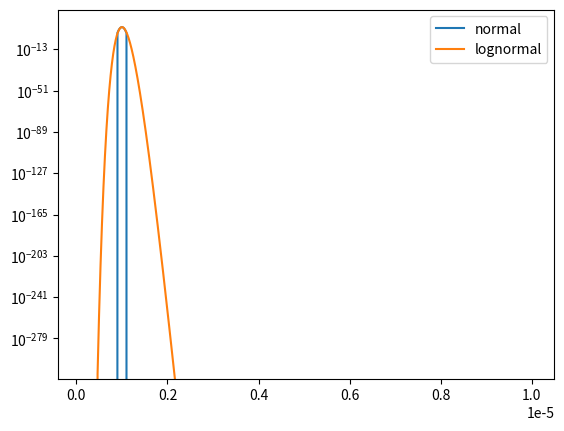

Generate this figure with matplotlib:
# -*- coding: utf-8 -*-
################################ Begin license #################################
# Copyright (C) Laboratory of Imaging technologies,
#               Faculty of Electrical Engineering,
#               University of Ljubljana.
#
# This file is part of PyXOpto.
#
# PyXOpto is free software: you can redistribute it and/or modify
# it under the terms of the GNU General Public License as published by
# the Free Software Foundation, either version 3 of the License, or
# (at your option) any later version.
#
# PyXOpto is distributed in the hope that it will be useful,
# but WITHOUT ANY WARRANTY; without even the implied warranty of
# MERCHANTABILITY or FITNESS FOR A PARTICULAR PURPOSE. See the
# GNU General Public License for more details.
#
# You should have received a copy of the GNU General Public License
# along with PyXOpto. If not, see <https://www.gnu.org/licenses/>.
################################# End license ##################################

from typing import Callable, Tuple

import numpy as np
from scipy.stats import norm, lognorm
from scipy.special import erf
from scipy.integrate import quad


class Uniform(object):
    def __init__(self, lower: float, upper: float):
        '''
        Create a uniform size distribution:

        .. math::

            p(d) =
            \\begin{cases}
            \\frac{d}{d_{max} - d_{min}} & d_{min} \\leq d \\leq d_{max} \\\\
            0 & \\text{elsewhere}
            \\end{cases}

        The object is callable as `obj(x)` and returns the value
        of the distribution at x.

        Parameters
        ----------
        lower: float
            Lower bound of the uniform distribution
            (:math:`d_{min}` in :math:`p(d)`).
        upper: float
            Upper bound of the uniform distribution
            (:math:`d_{max}` in :math:`p(d)`).

        Note
        ----
        This class reimplements the equality/inequality operator by
        overloading the `__eq__` method.

        The overloaded `__hash__` method computes the instance hash from the
        parameters of the distribution. All distribution instances with
        exactly the same values of all parameters return equal hash values. 

        Examples
        --------
        Creates an object representing a uniform distribution on [0, 2].

        >>> ud = Uniform(0.0, 2.0)
        >>> from matplotlib import pyplot as pp
        >>> x = np.linspace(-1.0, 3.0, 1000)
        >>> pp.plot(x, ud(x))
        >>>
        '''
        self._range = (0.0, 1.0)
        self._inv_range = 1.0
        self._set_range([lower, upper])

    def __eq__(self, other: 'Uniform'):
        return self.range[0] == other.range[0] and \
               self.range[1] == other.range[1]

    def __hash__(self) -> int:
        return hash((float(self._range[0]), float(self._range[1])))

    def todict(self) -> dict:
        '''
        Export distribution object to a dict.

        Returns
        -------
        data: dict
            Distribution object exported to a dict.
        '''
        return {
            'type': self.__class__.__name__,
            'lower': self.lower, 'upper': self.upper
        }

    @classmethod
    def fromdict(cls, data: dict) -> 'Uniform':
        '''
        Create a new object from dict data.

        Parameters
        ----------
        data: dict
            Data as returned by the  :py:meth`Uniform.todict` method.

        Returns
        -------
        distribution: Uniform
            A new instance of :py:class:`Uniform` class that is initialized
            with data from the input dict.
        '''
        data = dict(data)
        T = data.pop('type')
        if T != cls.__name__:
            raise TypeError(
                'Expected data for type "Uniform" but got "{}"!'.format(T))
        return cls(**data)

    def raw_moment(self, n: int) -> float:
        '''
        Computes the n-th raw moment of the distribution p(x) as:
            int(p(x)*x**n) on the interval [range[0], range[1]].

        Parameters
        ----------
        n: int
            The requested raw moment.

        Returns
        -------
        n-th raw moment of the distribution defined on the interval
        on the interval [range[0], range[1]].
        '''
        p = np.arange(0, n + 1)
        k = 1.0/(n + 1.0)
        #return quad(lambda x: self(x)*(x**n), *self._range)[0]
        return np.sum((self._range[0]**p)*(self._range[1]**p[::-1]))*k

    def _update(self):
        self._inv_delta_range = 1.0/(self._range[1] - self._range[0])

    def __call__(self, x: float):
        if np.isscalar(x):
            if x < self._range[0] or x > self._range[1]:
                f = 0
            else:
                f = 1.0*self._inv_delta_range
        else:
            x = np.asarray(x)
            f = np.tile(self._inv_delta_range, x.shape)
            f[x < self._range[0]] = 0
            f[x > self._range[1]] = 0

        return f

    def cdf(self, x: float) -> float:
        return np.clip((x - self._range[0])*self._inv_delta_range, 0.0, 1.0)

    def _get_lower(self) -> float:
        return self._range[0]
    def _set_lower(self, lower: float):
        lower = float(lower)
        self._set_range((lower, self._range[1]))
    lower = property(_get_lower, _set_lower, None,
                     'Lower bound of the uniform distribution range.')

    def _get_upper(self) -> float:
        return self._range[1]
    def _set_upper(self, upper: float):
        upper = float(upper)
        self._set_range((self._range[0], upper))
    upper = property(_get_upper, _set_upper, None,
                     'Upper bound of the uniform distribution range.')

    def _get_range(self) -> Tuple[float, float]:
        return self._range
    def _set_range(self, bounds: Tuple[float, float]):
        lower = float(bounds[0])
        upper = float(bounds[1])
        if lower >= upper:
            raise ValueError('Lower bound >= upper bound!')
        self._range = (lower, upper)
        self._update()
    range = property(_get_range, _set_range, None,
                     'The range of uniform distribution as (lower, upper).')

    def _get_parameters(self) -> dict:
        return {'lower':self._range[0], 'upper':self._range[1]}
    parameters = property(
        _get_parameters, None, None,
        'All Uniform distribution parameters as a dict object.')

    def __repr__(self):
        return 'Uniform(lower={}, upper={})'.format(*self._range)

    def __str__(self):
        return '{} # object @{}'.format(self.__repr__(), id(self))


class Normal(object):
    def __init__(self, mean: float, sigma: float, clip: float = 5):
        '''
        Create a Normal distribution instance with mean :math:`\mu` and
        standard deviation :math:`\\sigma`:

        .. math::

            p(d) = \\frac{1}{\\sigma\\sqrt{2\\pi}}e^{-\\frac{1}{2}\\left(\\frac{d - \\mu}{\\sigma}\\right)^2}

        The created object is callable as obj(x) and returns the value
        of Normal distribution at x.

        Parameters
        ----------
        mean: float
            Normal distribution mean (:math:`\\mu` in :math:`p(d)`).
        sigma: float
            Normal distribution standard deviation
            (:math:`\\sigma` in :math:`p(d)`).
        clip: float
            The range of Normal distribution is clipped to
            :math:`[\\mu - \\sigma \\cdot \\text{clip}, \\mu + \\sigma \\cdot \\text{clip}]`
            and the distribution is scaled to yield unity integral over the
            clipped interval.

        Note
        ----
        This class reimplements the equality/inequality operator by
        overloading the `__eq__` method.

        The overloaded `__hash__` method computes the instance hash from the
        parameters of the distribution (including the value of `clip`).
        All distribution instances with exactly the same values of all the
        parameters return equal hash values. 

        Examples
        --------
        Creates object representing normal distribution with mean 1 and
        standard deviation 0.1.

        >>> nd = Normal(1.0, 0.1, clip=5)
        >>> from matplotlib import pyplot as pp
        >>> x = np.linspace(0.5, 1.5, 1000)
        >>> pp.plot(x, nd(x))
        >>>
        '''
        self._sigma = float(sigma)
        self._mean = float(mean)
        self._clip = clip
        self._update()

    def __eq__(self, other: 'Normal'):
        return self.sigma == other.sigma and self.mean == other.mean and \
               self.range[0] == other.range[0] and \
               self.range[1] == other.range[1]

    def __hash__(self) -> int:
        return hash((float(self.mean), float(self.sigma),
                     float(self._range[0]), float(self._range[1])))

    def todict(self) -> dict:
        '''
        Export distribution object to a dict.

        Returns
        -------
        data: dict
            Distribution object exported to a dict.
        '''
        return {
            'type': self.__class__.__name__,
            'mean': self._mean, 'sigma': self._sigma,
            'clip': self._clip
        }

    @classmethod
    def fromdict(cls, data: dict) -> 'Normal':
        '''
        Create a new object from dict data.

        Parameters
        ----------
        data: dict
            Data as returned by the  :py:meth`Normal.todict` method.

        Returns
        -------
        distribution: Normal
            A new instance of :py:class:`Normal` class that is initialized
            with data from the input dict.
        '''
        data = dict(data)
        T = data.pop('type')
        if T != cls.__name__:
            raise TypeError(
                'Expected data for type "Normal" but got "{}"!'.format(T))
        return cls(**data)

    def raw_moment(self, n: int) -> float:
        '''
        Computes the n-th raw moment of the distribution p(x) as:
            int(p(x)*x**n) on the interval [range[0], range[1]].

        Parameters
        ----------
        n: int
            The requested raw moment.

        Returns
        -------
        n-th raw moment of the distribution defined on the interval
        on the interval [range[0], range[1]].
        '''
        return quad(lambda x: self(x)*(x**n), *self._range)[0]

    def _update(self):
        self._range = (self._mean - self._sigma*self._clip,
                       self._mean + self._sigma*self._clip,)
        self._cdfoffset = norm.cdf(-self._clip)
        self._k = 1.0/(1.0 - 2*self._cdfoffset)

    def __call__(self, x):
        if np.isscalar(x):
            if x < self._range[0] or x > self._range[1]:
                f = 0.0
            else:
                f = norm.pdf(x, self._mean, self._sigma)*self._k
        else:
            x = np.asarray(x)
            f = norm.pdf(x, self._mean, self._sigma)*self._k
            f[x < self._range[0]] = 0.0
            f[x > self._range[1]] = 0.0

        return f

    def cdf(self, x: float) -> float:
        return np.clip(self._k*norm.cdf(x, self._mean, self._sigma) -
                       self._cdfoffset, 0.0, 1.0)

    def _get_mean(self) -> float:
        return self._mean
    def _set_mean(self, mean: float):
        self._mean = np.float64(mean)
        self._update()
    mean = property(_get_mean, _set_mean, None,
                    'Mean value of the Normal distribution.')

    def _get_sigma(self) -> float:
        return self._sigma
    def _set_sigma(self, sigma: float):
        self._sigma = float(sigma)
        self._update()
    sigma = property(_get_sigma, _set_sigma, None,
                     'Standard deviation of the Normal distribution.')

    def _get_parameters(self) -> dict:
        return {'mean':self._mean, 'sigma':self._sigma, 'clip':self._clip}
    parameters = property(
        _get_parameters, None, None,
        'All Normal distribution parameters as a dict object.')

    def _get_range(self) -> Tuple[float, float]:
        return self._range
    range = property(_get_range, None, None, 'Distribution range.')

    def __repr__(self):
        return 'Normal(mean={}, sigma={}, clip={})'.format(
            self._mean, self._sigma, self._clip)

    def __str__(self):
        return '{} # object @{}'.format(self.__repr__(), id(self))


class LogNormal(object):
    @staticmethod
    def from_peak_var(peak: float, var: float, **kwargs):
        '''
        Creates a log-normal distribution instance from distribution peak
        position (mode) and variance.

        The peak :math:`p` and variance :math:`v` are connected to the
        parameters :math:`\\mu` and :math:`\\sigma` of the log-normal
        through:

        .. math::

            p = e^{\\mu - \\sigma^2}
            v = e^{\\sigma^2 + 2\\mu}\\left(e^{\\sigma^2 - 1}\\right)

        The system of two equations can be solved by introducing new
        variables :math:`a=e^{\\sigma^2}` and :math:`b=e^{\\mu}`, which yield
        :math:`p a=b` and a polynomial equation
        :math:`p^2 a^4 - p^2 a^3 - v = 0`. A valid solution of the polynomial
        equation :math:`a` must be real and greater than 1, since
        :math:`a=e^{\\sigma^2}` cannot be less than 1 for real values of
        :math:`\\sigma`.

        Parameters
        ----------
        peak: float
            Position of the distribution peak (mode).
        var: float
            Distribution variance.

        Returns
        -------
        dist: LogNormal
            Distribution instance with the specified peak position
            and variance.
        '''
        if var < 0.0:
            raise ValueError('Variance must be a positive value!')

        if peak < 0.0:
            raise ValueError('Peak position must be a positive value!')

        roots = np.roots([peak**2, -peak**2, 0.0, 0.0, -var])
        print(roots)
        eps = np.finfo(float).eps
        candidates = []
        for root in roots:
            if abs(root.imag) < 10.0*eps and root.real > 1.0:
                a = root.real
                sigma = np.sqrt(np.log(a))
                b = peak*a
                mu = np.log(b)
                candidates.append((mu, sigma))

        if len(candidates) > 1:
            raise ValueError('Distribution cannot be uniquely resolved!')
        if len(candidates) == 0:
            raise ValueError('Distribution cannot be resolved!')
        
        return LogNormal(*candidates[0], **kwargs)

    def __init__(self, mu: float, sigma: float, clip: float = 10):
        '''
        Create a log-normal distribution instance with parameters :math:`\mu`
        and :math:`\\sigma`:

        .. math::

            p(d) = \\frac{1}{d\\sigma\\sqrt{2\\pi}}e^{-\\frac{1}{2}\\left(\\frac{\\ln d - \\mu}{\\sigma}\\right)^2}

        The created object is callable as obj(x) and returns the value
        of log-normal distribution at x.

        Parameters
        ----------
        mu: float
            Log-normal distribution parameter :math:`\\mu`
            (:math:`\\mu` in :math:`p(d)`).
        sigma: float
            Log-normal distribution parameter :math:`\\sigma`
            (:math:`\\sigma` in :math:`p(d)`).
        clip: float
            The range of log-normal distribution is clipped to
            :math:`[e^{\\mu} \\cdot \\text{clip^{-1}}, e^{\\mu} \\cdot \\text{clip}]`
            and the distribution is scaled to yield unity integral over the
            clipped interval.

        Note
        ----
        This class reimplements the equality/inequality operator by
        overloading the `__eq__` method.

        The overloaded `__hash__` method computes the instance hash from the
        parameters of the distribution (including the value of `clip`).
        All distribution instances with exactly the same values of all the
        parameters return equal hash values. 

        Examples
        --------
        Creates object representing log-normal distribution with
        :math:`\\mu=1` :math:`\\sigma=0.1`.

        >>> lnd = LogNormal(1.0, 0.1, clip=5)
        >>> from matplotlib import pyplot as pp
        >>> x = np.linspace(0.1, 5, 1000)
        >>> pp.plot(x, lnd(x))
        >>>
        '''
        self._sigma = float(sigma)
        self._mu = float(mu)
        self._clip = clip
        self._update()

    def __eq__(self, other: 'LogNormal'):
        return self.sigma == other.sigma and self.mu == other.mu and \
               self.range[0] == other.range[0] and \
               self.range[1] == other.range[1]

    def __hash__(self) -> int:
        return hash((float(self.mu), float(self.sigma),
                     float(self._range[0]), float(self._range[1])))

    def todict(self) -> dict:
        '''
        Export distribution object to a dict.

        Returns
        -------
        data: dict
            Distribution object exported to a dict.
        '''
        return {
            'type': self.__class__.__name__,
            'mu': self._mu, 'sigma': self._sigma,
            'clip': self._clip
        }

    @classmethod
    def fromdict(cls, data: dict) -> 'LogNormal':
        '''
        Create a new object from dict data.

        Parameters
        ----------
        data: dict
            Data as returned by the  :py:meth`LogNormal.todict` method.

        Returns
        -------
        distribution: LogNormal
            A new instance of :py:class:`LogNormal` class that is initialized
            with data from the input dict.
        '''
        data = dict(data)
        T = data.pop('type')
        if T != cls.__name__:
            raise TypeError(
                'Expected data for type "LogNormal" but got "{}"!'.format(T))
        return cls(**data)

    def raw_moment(self, n: int) -> float:
        '''
        Computes the n-th raw moment of the distribution p(x) as:
            int(p(x)*x**n) on the interval [range[0], range[1]].

        Parameters
        ----------
        n: int
            The requested raw moment.

        Returns
        -------
        n-th raw moment of the distribution defined on the interval
        on the interval [range[0], range[1]].
        '''
        return quad(lambda x: self(x)*(x**n), *self._range)[0]

    def _update(self):
        self._range = np.exp(self._mu)/self._clip, np.exp(self._mu)*self._clip
        left, right = 0.5*(1.0 + erf((np.log(self._range) - self._mu)/
                                     (self._sigma*np.sqrt(2))))
        self._cdfoffset = left
        self._k = 1.0/(right - left)

    def __call__(self, x):
        if np.isscalar(x):
            if x < self._range[0] or x > self._range[1]:
                f = 0.0
            else:
                f = 1.0/(x*self._sigma*np.sqrt(2.0*np.pi))*np.exp(
                    -(np.log(x) - self._mu)**2/(2.0*self._sigma**2)
                )*self._k
        else:
            f = 1.0/(x*self._sigma*np.sqrt(2.0*np.pi))*np.exp(
                -(np.log(x) - self._mu)**2/(2.0*self._sigma**2)
            )*self._k

            f[x < self._range[0]] = 0.0
            f[x > self._range[1]] = 0.0

        return f

    def cdf(self, x: float) -> float:
        tmp = 0.5*(1.0 + erf((np.log(x) - self._mu)/(self._sigma*np.sqrt(2))))
        tmp -= self._cdfoffset
        tmp *= self._k
        return np.clip(tmp, 0.0, 1.0)

    def _get_mu(self) -> float:
        return self._mu
    def _set_mu(self, mu: float):
        self._mu = np.float64(mu)
        self._update()
    mu = property(_get_mu, _set_mu, None,
                  'Parameter mu of the log-normal distribution.')

    def _get_sigma(self) -> float:
        return self._sigma
    def _set_sigma(self, sigma: float):
        self._sigma = float(sigma)
        self._update()
    sigma = property(_get_sigma, _set_sigma, None,
                     'Parameter sigma of the log-normal distribution.')

    def _get_parameters(self) -> dict:
        return {'mu':self._mu, 'sigma':self._sigma, 'clip':self._clip}
    parameters = property(
        _get_parameters, None, None,
        'All log-normal distribution parameters as a dict object.')

    def _get_range(self) -> Tuple[float, float]:
        return self._range
    range = property(_get_range, None, None, 'Distribution range.')

    def __repr__(self):
        return 'LogNormal(mu={}, sigma={}, clip={})'.format(
            self._mu, self._sigma, self._clip)

    def __str__(self):
        return '{} # object @{}'.format(self.__repr__(), id(self))


class Fractal(object):
    def __init__(self, alpha: float, range: Tuple[float, float] = (10e-9, 10e-6)):
        '''
        Fractal distribution of size :math:`d` has one parameter
        :math:`\\alpha`:

        .. math::

            p(d) =
            \\begin{cases}
            A \\left(\\frac{1}{d}\\right)^{\\alpha} & d_{min} \\leq d \\leq d_{max} \\\\
            0 & \\text{elsewhere}
            \\end{cases}

        The value of constant :math:`A` is computed so as to normalize the
        integral of :math:`p(d)` over :math:`[d_{min}, d_{max}]` to 1:

        .. math::

            A =\\frac{r_{0}^{\\alpha + 1}}
            {\\alpha \\left(1 - \\left(\\frac{r_0}{r_1}\\right)^{\\alpha + 1}\\right)}

        Parameters
        ----------
        alpha: float
            Parameter alpha of the fractal distribution
            (:math:`\\alpha` in :math:`p(d)`).
        range: Tuple[float, float]
            The nonzero distribution range as a tuple (start, stop), e.g.
            use (10e-9, 10e-6) for fractal distribution of particles
            limited to the finite range from 10 nm to 10 um.
            (:math:`\\left(d_{min}, d_{max})\\right)` in :math:`p(d)`).

        Note
        ----
        This class reimplements the equality/inequality operator by
        overloading the `__eq__` method.

        The overloaded `__hash__` method computes the instance hash from the
        parameters of the distribution. All distribution instances with
        exactly the same values of all parameters return equal hash values. 

        Examples
        --------
        Creates object representing fractal distribution with alpha=2.4.

        >>> fd = Fractal(2.4)
        >>> from matplotlib import pyplot as pp
        >>> x = np.linspace(10e-9, 10e-6, 1000)
        >>> pp.semilogy(x, fd(x))
        >>>
        '''
        self._alpha = float(alpha)
        self._range = (float(range[0]), float(range[1]),)
        self._update()

    def __eq__(self, other: 'Fractal'):
        return self.alpha == other.alpha and \
               self.range[0] == other.range[0] and \
               self.range[1] == other.range[1]

    def __hash__(self) -> int:
        return hash((float(self.alpha),
                     float(self._range[0]), float(self._range[1])))

    def todict(self) -> dict:
        '''
        Export distribution object to a dict.

        Returns
        -------
        data: dict
            Distribution object exported to a dict.
        '''
        return {
            'type': self.__class__.__name__,
            'alpha': self._alpha, 'range': self._range
        }

    @classmethod
    def fromdict(cls, data: dict) -> 'Fractal':
        '''
        Create a new object from dict data.

        Parameters
        ----------
        data: dict
            Data as returned by the  :py:meth`Fractal.todict` method.

        Returns
        -------
        distribution: Fractal
            A new instance of :py:class:`Fractal` class that is initialized
            with data from the input dict.
        '''
        data = dict(data)
        T = data.pop('type')
        if T != cls.__name__:
            raise TypeError(
                'Expected data for type "Fractal" but got "{}"!'.format(T))
        return cls(**data)

    def _update(self):
        '''
        Internal method that is used to update precalculated values.
        '''
        d1, d2 = self._range
        self._k = (1 - self._alpha)/(
            (d2**(1 - self._alpha) - d1**(1 - self._alpha)))
        self._cdfoffset = self._k/(1 - self._alpha)*d1**(1 - self._alpha)

    def raw_moment(self, n: int) -> float:
        '''
        Computes the n-th raw moment of the distribution p(x) as:
            int(p(x)*x**n) on the interval [range[0], range[1]].

        Parameters
        ----------
        n: int
            The requested raw moment.

        Returns
        -------
        n-th raw moment of the distribution defined on the interval
        on the interval [range[0], range[1]].
        '''
        d1, d2 = self._range
        return self._k/(1 - self._alpha + n)*(d2**(1 - self._alpha + n) -
                                              d1**(1 - self._alpha + n))

    def __call__(self, x):
        return self._k*(x)**(-self._alpha)

    def cdf(self, x: float) -> float:
        x = np.clip(x, *self._range)
        return self._k/(1 - self._alpha)*x**(1 - self._alpha) - self._cdfoffset

    def _get_alpha(self) -> float:
        return self._alpha
    def _set_alpha(self, alpha: float):
        self._alpha = float(alpha)
        self._update()
    alpha = property(
        _get_alpha, _set_alpha, None,
        'Parameter alpha of the fractal distribution (1/d)**alpha.')

    def _get_range(self) -> Tuple[float, float]:
        return self._range
    def _set_range(self, range: Tuple[float, float]):
        self._range = (float(range[0]), float(range[1]),)
        self._update()
    range = property(_get_range, _set_range, None,
                     'Numerical integration range.')

    def _get_parameters(self) -> dict:
        return {'alpha':self._alpha, 'range':self._range}
    parameters = property(
        _get_parameters, None, None,
        'All fractal distribution parameters as a dict object.')

    def __repr__(self):
        return 'Fractal(alpha={}, range={})'.format(
            self._alpha, self._range)

    def __str__(self):
        return '{} # object @{}'.format(self.__repr__(), id(self))


class Mixture(object):
    def __init__(self, distributions: Tuple[Callable[[float], float]],
                 weights: Tuple[float] or np.ndarray):
        '''
        Create a mixture distribution instance. Distribution objects
        must be callable as obj(x) and return the value of distribution at x.

        Parameters
        ----------
        distributions: Tuple[Callable[[float], float]]
            Individual distributions of the mixture.
        weights: Tuple[float] or np.ndarray
            Weights of the individual distributions. The sum of weights should
            equal 1.

        Note
        ----
        This class reimplements the equality/inequality operator by
        overloading the `__eq__` method.

        The overloaded `__hash__` method computes the instance hash from the
        parameters and weights of all the distributions.
        All distribution instances with exactly the same values of all
        parameters and exactly the same values of all weights
        return equal hash values. 

        Examples
        --------
        Creates object representing normal distribution with mean 1 and
        standard deviation 0.1.

        >>> nd = Normal(1.0, 0.1, clip=5)
        >>> from matplotlib import pyplot as pp
        >>> x = np.linspace(0.5, 1.5, 1000)
        >>> pp.plot(x, nd(x))
        >>>
        '''
        if not isinstance(distributions, (tuple, list)):
            distributions = (distributions,)

        if not isinstance(weights, (tuple, list, np.ndarray)):
            weights = (weights,)

        if len(distributions) != len(weights):
            raise ValueError('The number of distributions must be the same '
                             'as the number of weights!')

        self._distributions = tuple(distributions)
        self._weights = tuple(np.asarray(weights).tolist())

    def __eq__(self, other: 'Mixture'):
        if len(self) == len(other):
            for dist1, dist2 in zip(self.distributions, other.distributions):
                if dist1 != dist2:
                    return False

            for w1, w2 in zip(self.weights, other.weights):
                if w1 != w2:
                    return False

        return True

    def __hash__(self) -> int:
        return hash(
            tuple((p, w) for p, w in zip(self.distributions, self.weights))
        )

    def todict(self) -> dict:
        '''
        Export distribution object to a dict.

        Returns
        -------
        data: dict
            Distribution object exported to a dict.
        '''
        return {
            'type': self.__class__.__name__,
            'distributions': [item.todict() for item in self._distributions],
            'weights': [float(item) for item in self._weights],
        }

    @classmethod
    def fromdict(cls, data: dict) -> 'Mixture':
        '''
        Create a new object from dict data.

        Parameters
        ----------
        data: dict
            Data as returned by the  :py:meth`Mixture.todict` method.

        Returns
        -------
        distribution: Mixture
            A new instance of :py:class:`Mixture` class that is initialized
            with data from the input dict.
        '''
        data = dict(data)
        T = data.pop('type')
        if T != cls.__name__:
            raise TypeError(
                'Expected data for type "Mixture" but got "{}"!'.format(T))
        distributions = []
        for item in data.pop('distributions'):
            Ts = item.pop('type')
            T = globals().get(Ts)
            if T is None:
                T = locals().get(Ts)
            if T is None:
                raise TypeError('Unsupported distribution "{}"!'.format(Ts))
            distributions.append(T(**item))

        return cls(distributions, **data)

    def  weight(self, index: int) -> float:
        '''
        Returns weight of the distribution at the specified index or slice.
        
        Parameters
        ----------
        index: int, slice
            Index or slice of the selected distribution weight.

        Returns
        -------
        weight: float or tuple
            The selected distribution weight(s).
        '''
        return self._weights[index]

    def  distribution(self, index: int) -> Callable[[float], float]:
        '''
        Returns distribution at the specified index or slice.
        
        Parameters
        ----------
        index: int, slice
            Index or slice of the selected distribution.

        Returns
        -------
        pd: Uniform, Normal, Fractal, ... or list of Uniform, Normal, Fractal, ...
            The selected distribution object(s).
        '''
        return self._distributions[index]

    def raw_moment(self, n: int) -> float:
        '''
        Computes the n-th raw moment of the distribution p(x) as:
            int(p(x)*x**n) on the interval [range[0], range[1]].

        Parameters
        ----------
        n: int
            The requested raw moment.

        Returns
        -------
        gn: float
            The n-th raw moment of the distribution defined on the interval
            on the interval [range[0], range[1]].
        '''
        m = 0.0
        for weight, distribution in zip(self._weights, self._distributions):
            m += weight*distribution.raw_moment(n)
        return m

    def _get_weights(self) -> Tuple[float]:
        return self._weights
    weights = property(_get_weights, None, None, 'Distribution weights.')

    def _get_distributions(self) -> Tuple[Callable[[float], float]]:
        return self._distributions
    distributions = property(_get_distributions, None, None,
                             'Mixture distributions')

    def __call__(self, x: float) -> float:
        f = None
        for weight, distribution in zip(self._weights, self._distributions):
            if f is None:
                f = weight*distribution(x)
            else:
                f += weight*distribution(x)
        return f

    def cdf(self, x: float) -> float:
        f = None
        for weight, distribution in zip(self._weights, self._distributions):
            if f is None:
                f = weight*distribution.cdf(x)
            else:
                f += weight*distribution.cdf(x)

        return np.clip(f, 0.0, 1.0)

    def _get_range(self) -> Tuple[float, float]:
        ranges = [pd.range for pd in self._distributions]
        return (np.min(ranges), np.max(ranges))   
    range = property(_get_range, None, None, 'Mixture range.')

    def __len__(self):
        return len(self._distributions)

    def __repr__(self):
        return 'Mixture(distributions={}, weights={})'.format(
            self._distributions, self._weights, id(self))

    def __str__(self):
        return '{} # object @{}'.format(self.__repr__(), id(self))



if __name__ == '__main__':
    import numpy as np
    import matplotlib.pyplot as pp

    p = LogNormal.from_peak_var(1e-6, 0.02e-6**2, clip=10.0)
    pn = Normal(1e-6, 0.02e-6)

    x = np.logspace(-7, -5, 10000)
    pp.semilogy(x, pn(x), label='normal')
    pp.semilogy(x, p(x), label='lognormal')
    pp.legend()
    pp.show()
